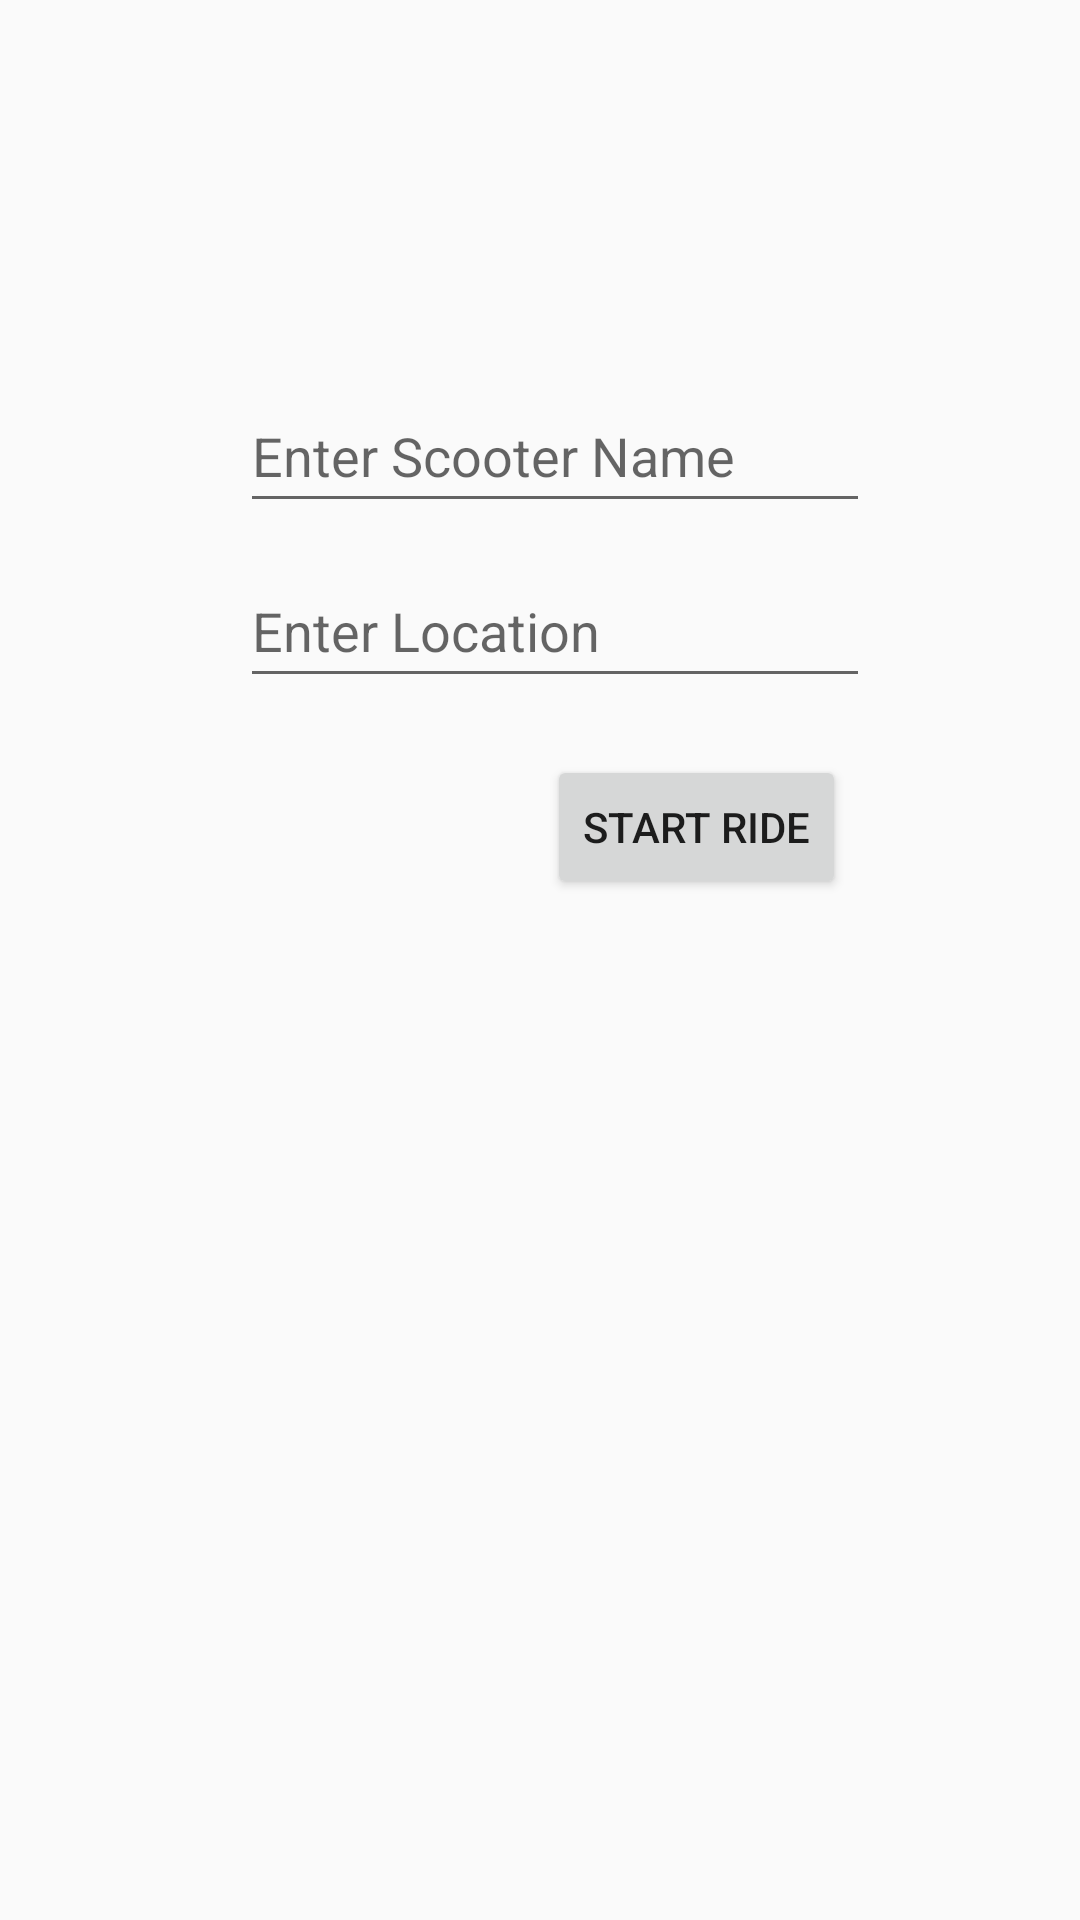

Reconstruct the res/layout file that produces this screen, plus the resources it refers to.
<!-- AndroidManifest.xml: application theme Theme.AppCompat.Light -->
<!-- res/layout/activity_start_ride.xml -->
<?xml version="1.0" encoding="utf-8"?>
<androidx.constraintlayout.widget.ConstraintLayout
    xmlns:android="http://schemas.android.com/apk/res/android"
    xmlns:app="http://schemas.android.com/apk/res-auto"
    xmlns:tools="http://schemas.android.com/tools"
    android:layout_width="match_parent"
    android:layout_height="match_parent"
    tools:context=".StartRideActivity">


    <EditText
        android:id="@+id/editTextName"
        android:layout_width="wrap_content"
        android:layout_height="wrap_content"
        android:layout_marginStart="10dp"
        android:layout_marginTop="10dp"
        android:ems="10"
        android:hint="@string/inputName"
        android:inputType="text"
        android:minHeight="48dp"
        app:layout_constraintBottom_toBottomOf="parent"
        app:layout_constraintEnd_toEndOf="parent"
        app:layout_constraintHorizontal_bias="0.5"
        app:layout_constraintStart_toStartOf="parent"
        app:layout_constraintTop_toTopOf="parent"
        app:layout_constraintVertical_bias="0.2"
        />

    <EditText
        android:id="@+id/editLocationName"
        android:layout_width="wrap_content"
        android:layout_height="wrap_content"
        android:layout_marginStart="10dp"
        android:layout_marginTop="10dp"
        android:ems="10"
        android:hint="@string/inputLocation"
        android:inputType="text"
        android:minHeight="48dp"
        app:layout_constraintBottom_toBottomOf="parent"
        app:layout_constraintEnd_toEndOf="parent"
        app:layout_constraintHorizontal_bias="0.5"
        app:layout_constraintStart_toStartOf="parent"
        app:layout_constraintTop_toTopOf="parent"
        app:layout_constraintVertical_bias="0.3"
        />

    <Button
        android:id="@+id/RideButton"
        android:layout_width="wrap_content"
        android:layout_height="wrap_content"
        android:layout_gravity="right"
        android:text="@string/start_ride_button"
        app:layout_constraintBottom_toBottomOf="parent"
        app:layout_constraintEnd_toEndOf="parent"
        app:layout_constraintHorizontal_bias="0.70"
        app:layout_constraintStart_toStartOf="parent"
        app:layout_constraintTop_toTopOf="parent"
        app:layout_constraintVertical_bias="0.425"
        />

</androidx.constraintlayout.widget.ConstraintLayout>
<!-- resources referenced by this layout -->
<resources>
  <string name="inputLocation">Enter Location</string>
  <string name="inputName">Enter Scooter Name</string>
  <string name="start_ride_button">Start ride</string>
</resources>
